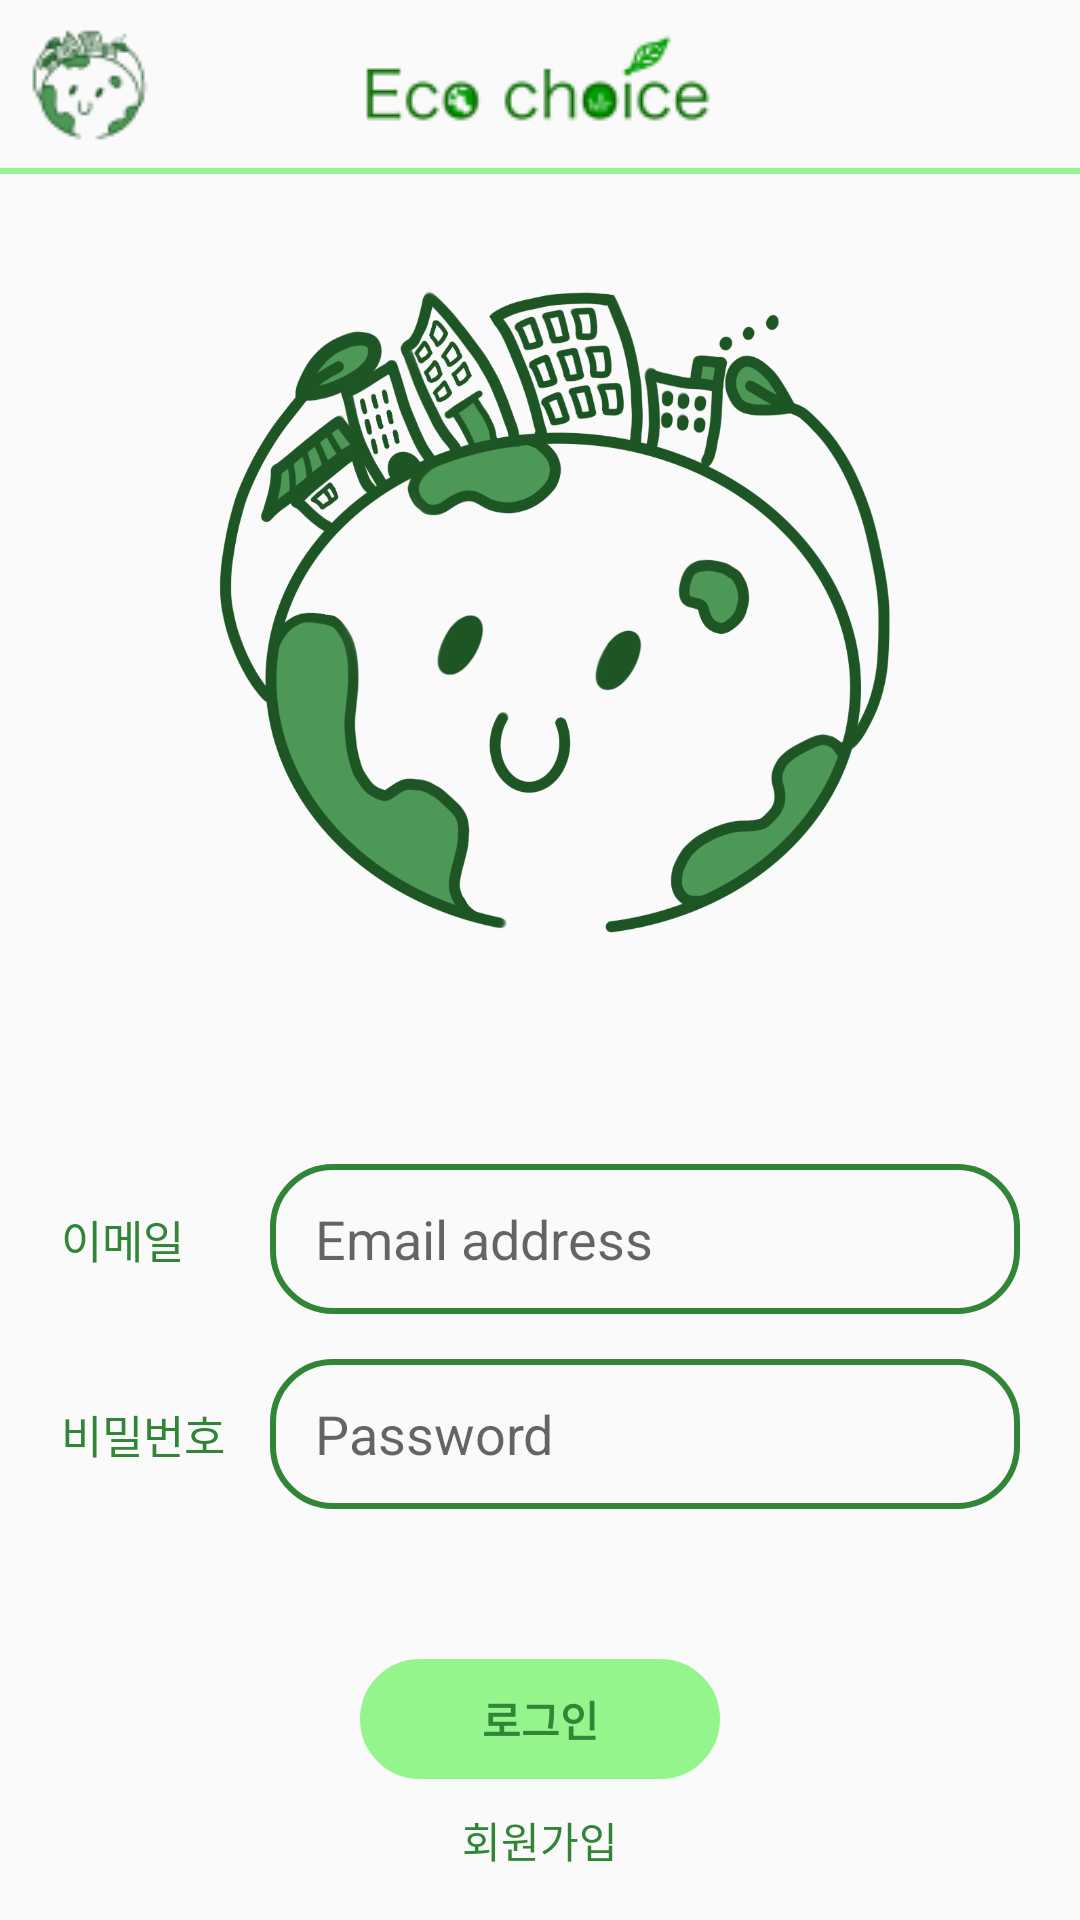

Layout XML and referenced resources for this Android screen:
<!-- AndroidManifest.xml: application theme Theme.EcoChoice -->
<!-- res/layout/activity_login.xml -->
<?xml version="1.0" encoding="utf-8"?>
<androidx.constraintlayout.widget.ConstraintLayout xmlns:android="http://schemas.android.com/apk/res/android"
    xmlns:app="http://schemas.android.com/apk/res-auto"
    xmlns:tools="http://schemas.android.com/tools"
    android:layout_width="match_parent"
    android:layout_height="match_parent"
    tools:context=".LoginActivity">

    <androidx.appcompat.widget.Toolbar
        android:id="@+id/toolbar"
        android:layout_width="match_parent"
        android:layout_height="wrap_content"
        android:background="@drawable/toolbar"
        android:minHeight="?attr/actionBarSize"
        android:theme="?attr/actionBarTheme"
        app:layout_constraintEnd_toEndOf="parent"
        app:layout_constraintStart_toStartOf="parent"
        app:layout_constraintTop_toTopOf="parent"/>

    <View
        android:id="@+id/view"
        android:layout_width="wrap_content"
        android:layout_height="2dp"
        android:background="@color/main"
        app:layout_constraintEnd_toEndOf="parent"
        app:layout_constraintStart_toStartOf="parent"
        app:layout_constraintTop_toBottomOf="@+id/toolbar" />

    <ImageView
        android:id="@+id/imageView2"
        android:layout_width="300dp"
        android:layout_height="300dp"
        app:layout_constraintEnd_toEndOf="parent"
        app:layout_constraintStart_toStartOf="parent"
        app:layout_constraintTop_toBottomOf="@+id/view"
        app:srcCompat="@drawable/loadinglogo" />

    <EditText
        android:id="@+id/al_email"
        android:layout_width="250dp"
        android:layout_height="50dp"
        android:layout_marginStart="60dp"
        android:layout_marginTop="30dp"
        android:background="@drawable/edit_shape"
        android:ems="10"
        android:hint="Email address"
        android:inputType="textEmailAddress"
        android:paddingLeft="15dp"
        android:paddingRight="15dp"
        android:singleLine="true"
        app:layout_constraintStart_toStartOf="@+id/imageView2"
        app:layout_constraintTop_toBottomOf="@+id/imageView2" />

    <EditText
        android:id="@+id/al_password"
        android:layout_width="250dp"
        android:layout_height="50dp"
        android:layout_marginTop="15dp"
        android:background="@drawable/edit_shape"
        android:ems="10"
        android:hint="Password"
        android:inputType="textPassword"
        android:paddingLeft="15dp"
        app:layout_constraintStart_toStartOf="@+id/al_email"
        app:layout_constraintTop_toBottomOf="@+id/al_email" />

    <TextView
        android:id="@+id/textView5"
        android:layout_width="wrap_content"
        android:layout_height="wrap_content"
        android:layout_marginStart="-10dp"
        android:text="이메일"
        android:textColor="@color/text"
        android:textSize="15sp"
        app:layout_constraintBottom_toBottomOf="@+id/al_email"
        app:layout_constraintStart_toStartOf="@+id/imageView2"
        app:layout_constraintTop_toTopOf="@+id/al_email" />

    <TextView
        android:id="@+id/textView6"
        android:layout_width="wrap_content"
        android:layout_height="wrap_content"
        android:text="비밀번호"
        android:textColor="@color/text"
        android:textSize="15sp"
        app:layout_constraintBottom_toBottomOf="@+id/al_password"
        app:layout_constraintStart_toStartOf="@+id/textView5"
        app:layout_constraintTop_toTopOf="@+id/al_password" />

    <Button
        android:id="@+id/al_btn"
        android:layout_width="120dp"
        android:layout_height="40dp"
        android:layout_marginTop="50dp"
        android:background="@drawable/edit_shape"
        android:backgroundTint="@color/main"
        android:text="로그인"
        android:textColor="@color/text"
        android:textStyle="bold"
        app:layout_constraintEnd_toEndOf="parent"
        app:layout_constraintStart_toStartOf="parent"
        app:layout_constraintTop_toBottomOf="@+id/al_password" />

    <TextView
        android:id="@+id/al_text_signup"
        android:layout_width="wrap_content"
        android:layout_height="wrap_content"
        android:layout_marginTop="10dp"
        android:text="회원가입"
        android:textColor="@color/text"
        app:layout_constraintEnd_toEndOf="parent"
        app:layout_constraintStart_toStartOf="parent"
        app:layout_constraintTop_toBottomOf="@+id/al_btn" />

</androidx.constraintlayout.widget.ConstraintLayout>
<!-- resources referenced by this layout -->
<resources>
  <color name="main">#93F58B</color>
  <color name="text">#308537</color>
  <!-- drawable edit_shape (drawable) -->
  <?xml version="1.0" encoding="utf-8"?>
  <shape xmlns:android="http://schemas.android.com/apk/res/android">
      <stroke
          android:width="2dp"
          android:color="@color/text" />
      <corners android:radius="20dp" />
  </shape>
  <!-- drawable loadinglogo: png bitmap (drawable, 214622 bytes) -->
  <!-- drawable toolbar (drawable) -->
  <?xml version="1.0" encoding="utf-8"?>
  <layer-list xmlns:android="http://schemas.android.com/apk/res/android">
      <item
          android:gravity="left|center_vertical"
          android:left="5dp">
          <bitmap android:src="@drawable/logo" />
      </item>
      <item
          android:gravity="center">
          <bitmap android:src="@drawable/name" />
      </item>
  </layer-list>
  <style name="Theme.EcoChoice" parent="Theme.AppCompat.DayNight.NoActionBar">
          
          <item name="colorPrimary">@color/purple_500</item>
          <item name="colorPrimaryVariant">@color/purple_700</item>
          <item name="colorOnPrimary">@color/white</item>
          
          <item name="colorSecondary">@color/teal_200</item>
          <item name="colorSecondaryVariant">@color/teal_700</item>
          <item name="colorOnSecondary">@color/black</item>
          
          <item name="android:statusBarColor">@color/white</item>
          
          <item name="android:windowLightStatusBar" tools:targetApi="m">true</item>
      </style>
  <!-- drawable logo: png bitmap (drawable, 2738 bytes) -->
  <!-- drawable name: png bitmap (drawable, 3394 bytes) -->
  <color name="purple_500">#FF6200EE</color>
  <color name="purple_700">#FF3700B3</color>
  <color name="white">#FFFFFFFF</color>
  <color name="teal_200">#FF03DAC5</color>
  <color name="teal_700">#FF018786</color>
  <color name="black">#FF000000</color>
</resources>
